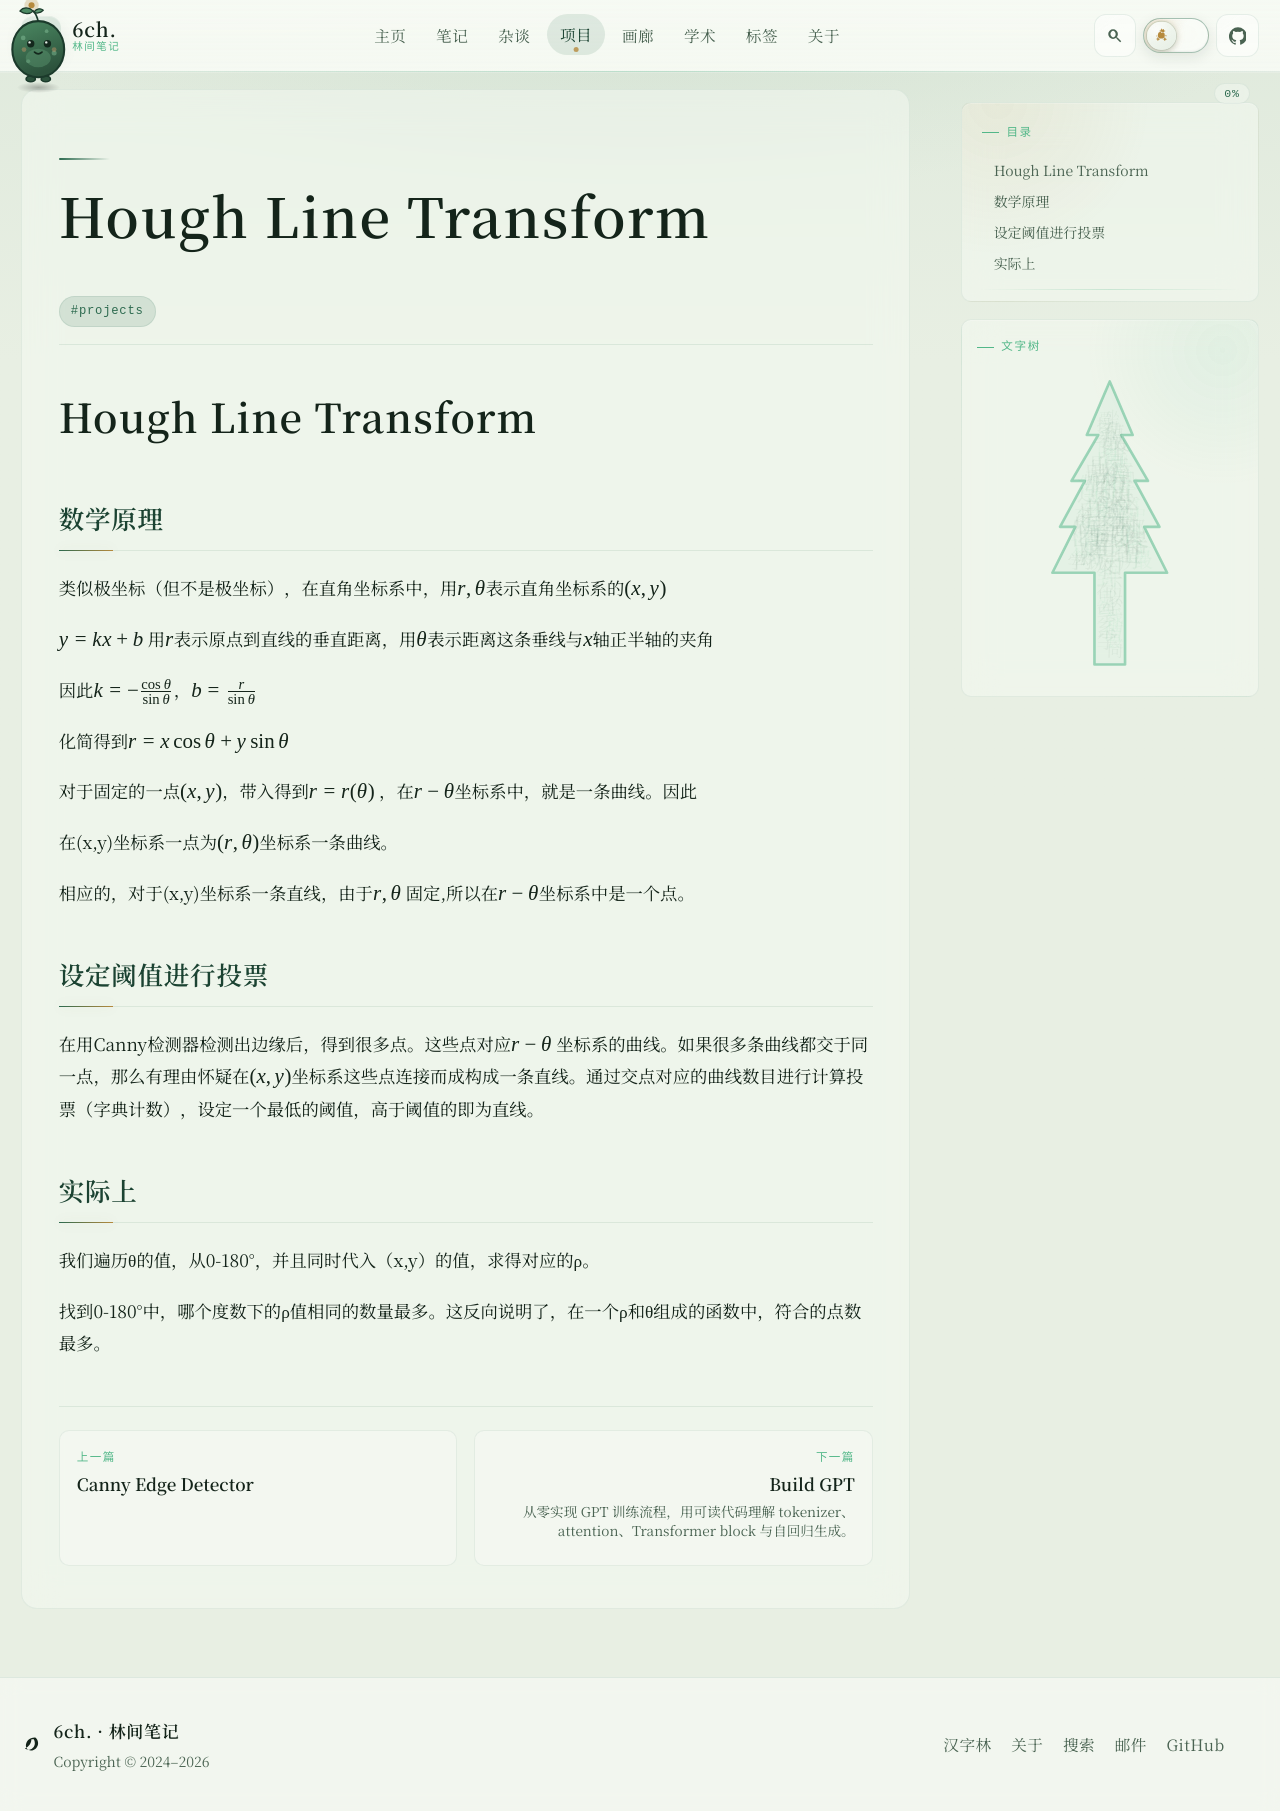

repository: 6chHenry/6chHenry.github.io · page: projects/CarLaneDetection/HoughTransform/index.html · generator: mkdocs

# Hough Line Transform

## 数学原理

类似极坐标（但不是极坐标），在直角坐标系中，用$r,\theta$表示直角坐标系的$(x,y)$

$y = kx + b$ 用$r$表示原点到直线的垂直距离，用$\theta$表示距离这条垂线与$x$轴正半轴的夹角

因此$k=-\frac{\cos\theta}{\sin\theta}$，$b=\frac{r}{\sin\theta}$

化简得到$r=x\cos\theta + y\sin\theta$

对于固定的一点$(x,y)$，带入得到$r=r(\theta)$ ，在$r-\theta$坐标系中，就是一条曲线。因此

在(x,y)坐标系一点为$(r,\theta)$坐标系一条曲线。

相应的，对于(x,y)坐标系一条直线，由于$r,\theta$ 固定,所以在$r-\theta$坐标系中是一个点。

## 设定阈值进行投票

在用Canny检测器检测出边缘后，得到很多点。这些点对应$r-\theta$ 坐标系的曲线。如果很多条曲线都交于同一点，那么有理由怀疑在$(x,y)$坐标系这些点连接而成构成一条直线。通过交点对应的曲线数目进行计算投票（字典计数），设定一个最低的阈值，高于阈值的即为直线。

## 实际上

我们遍历θ的值，从0-180°，并且同时代入（x,y）的值，求得对应的ρ。

找到0-180°中，哪个度数下的ρ值相同的数量最多。这反向说明了，在一个ρ和θ组成的函数中，符合的点数最多。
